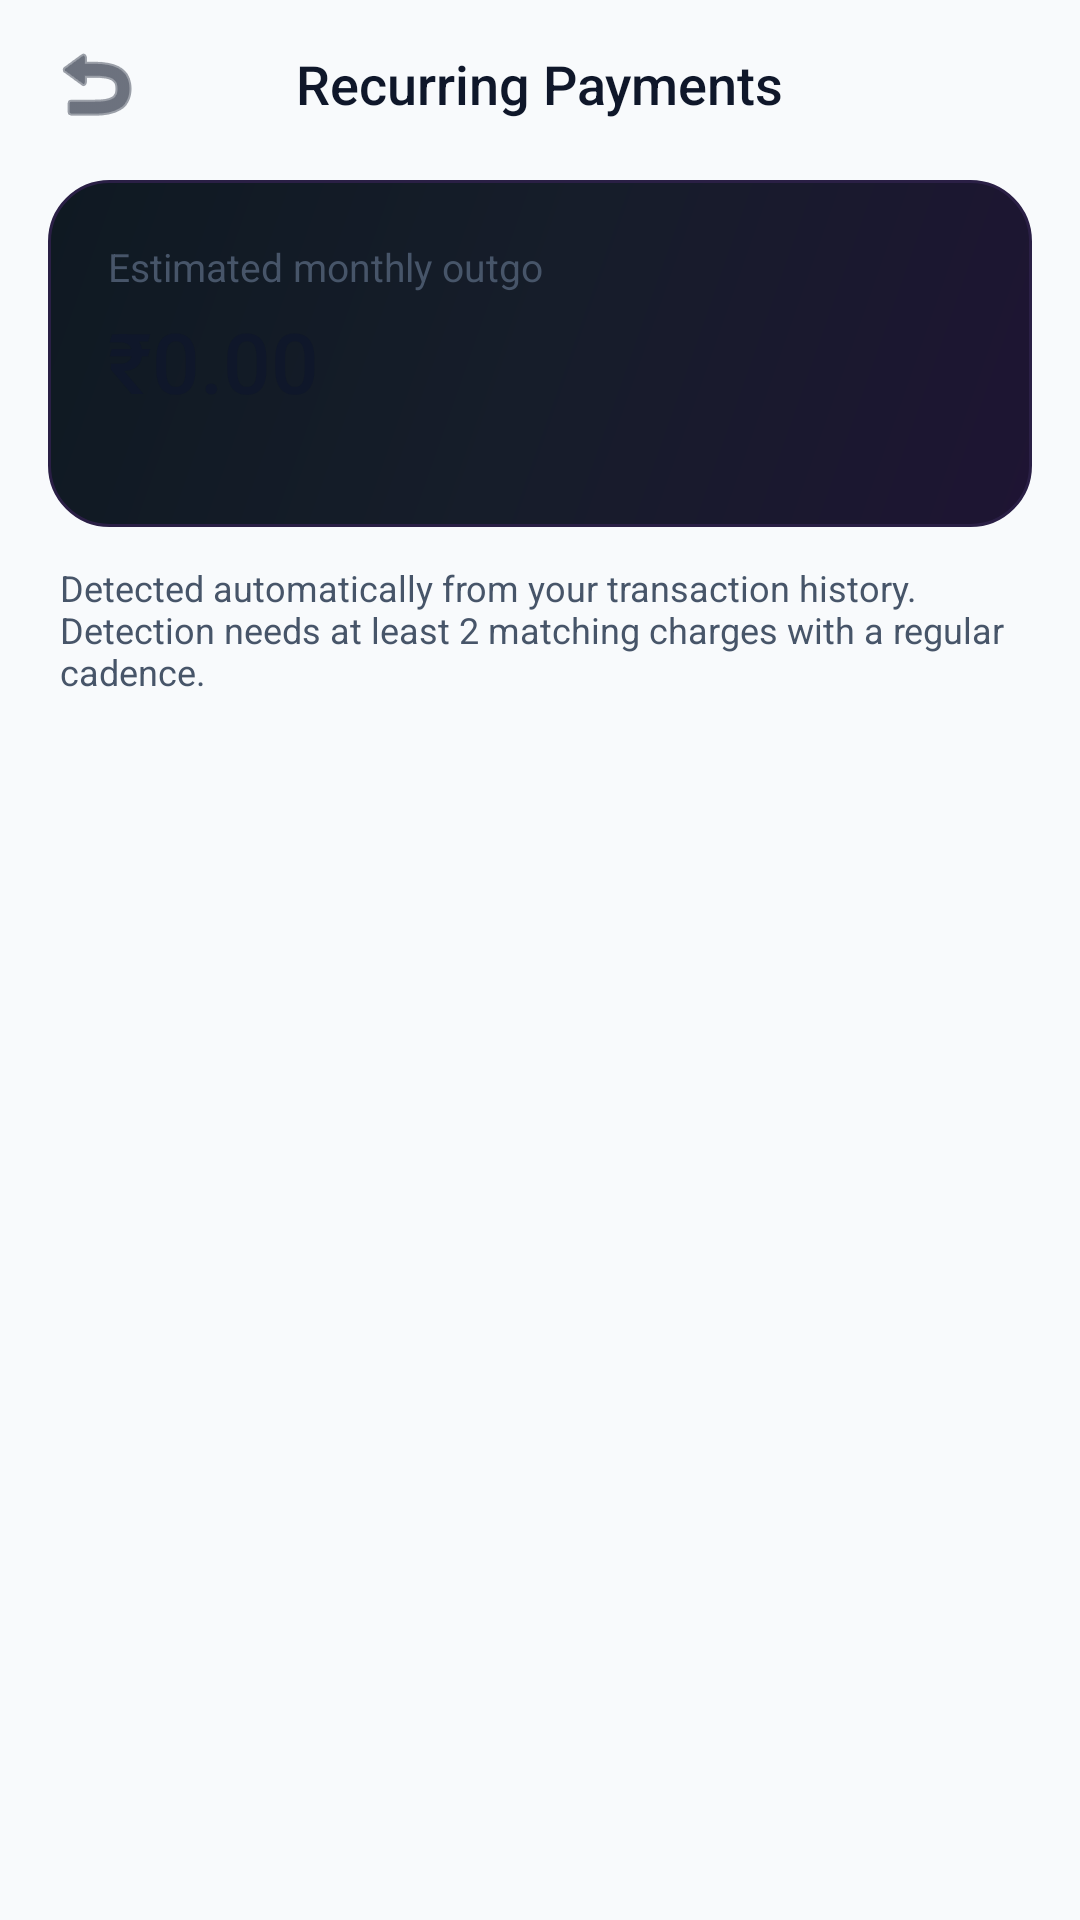

Produce the Android XML layout that renders to this screen, including the resource entries it uses.
<!-- AndroidManifest.xml: application theme Theme.PersonalFinanceManager -->
<!-- res/layout/activity_subscriptions.xml -->
<?xml version="1.0" encoding="utf-8"?>
<LinearLayout xmlns:android="http://schemas.android.com/apk/res/android"
    xmlns:app="http://schemas.android.com/apk/res-auto"
    android:layout_width="match_parent"
    android:layout_height="match_parent"
    android:background="@color/bg_dark"
    android:fitsSystemWindows="true"
    android:orientation="vertical">

    
    <RelativeLayout
        android:layout_width="match_parent"
        android:layout_height="56dp"
        android:paddingHorizontal="12dp">

        <ImageButton
            android:id="@+id/btnBack"
            android:layout_width="40dp"
            android:layout_height="40dp"
            android:layout_centerVertical="true"
            android:background="?attr/selectableItemBackgroundBorderless"
            android:contentDescription="@string/cd_back"
            android:src="@android:drawable/ic_menu_revert"
            app:tint="@color/text_primary" />

        <TextView
            android:layout_width="wrap_content"
            android:layout_height="wrap_content"
            android:layout_centerInParent="true"
            android:fontFamily="sans-serif-medium"
            android:text="@string/label_subscriptions_title"
            android:textColor="@color/text_primary"
            android:textSize="18sp" />
    </RelativeLayout>

    
    <LinearLayout
        android:layout_width="match_parent"
        android:layout_height="wrap_content"
        android:layout_marginHorizontal="16dp"
        android:layout_marginTop="4dp"
        android:background="@drawable/bg_balance_card"
        android:orientation="vertical"
        android:padding="20dp">

        <TextView
            android:layout_width="wrap_content"
            android:layout_height="wrap_content"
            android:text="@string/label_monthly_outgo"
            android:textColor="@color/text_secondary"
            android:textSize="13sp" />

        <TextView
            android:id="@+id/textMonthlyOutgo"
            android:layout_width="wrap_content"
            android:layout_height="wrap_content"
            android:layout_marginTop="4dp"
            android:fontFamily="sans-serif-medium"
            android:text="@string/format_zero"
            android:textColor="@color/text_primary"
            android:textSize="28sp" />

        <TextView
            android:id="@+id/textSubsCount"
            android:layout_width="wrap_content"
            android:layout_height="wrap_content"
            android:layout_marginTop="2dp"
            android:textColor="@color/accent_purple"
            android:textSize="11sp" />
    </LinearLayout>

    
    <TextView
        android:layout_width="match_parent"
        android:layout_height="wrap_content"
        android:paddingHorizontal="20dp"
        android:paddingTop="12dp"
        android:paddingBottom="4dp"
        android:text="@string/label_subscriptions_description"
        android:textColor="@color/text_secondary"
        android:textSize="12sp" />

    
    <androidx.recyclerview.widget.RecyclerView
        android:id="@+id/recyclerSubscriptions"
        android:layout_width="match_parent"
        android:layout_height="0dp"
        android:layout_weight="1"
        android:clipToPadding="false"
        android:paddingHorizontal="12dp"
        android:paddingBottom="24dp" />

    
    <LinearLayout
        android:id="@+id/emptyState"
        android:layout_width="match_parent"
        android:layout_height="0dp"
        android:layout_weight="1"
        android:gravity="center"
        android:orientation="vertical"
        android:paddingHorizontal="32dp"
        android:visibility="gone">

        <TextView
            android:layout_width="wrap_content"
            android:layout_height="wrap_content"
            android:fontFamily="sans-serif-medium"
            android:text="@string/label_no_subscriptions"
            android:textColor="@color/text_primary"
            android:textSize="16sp" />

        <TextView
            android:layout_width="wrap_content"
            android:layout_height="wrap_content"
            android:layout_marginTop="4dp"
            android:gravity="center"
            android:text="@string/label_no_subscriptions_hint"
            android:textColor="@color/text_secondary"
            android:textSize="13sp" />
    </LinearLayout>

</LinearLayout>
<!-- resources referenced by this layout -->
<resources>
  <color name="accent_purple">#7C3AED</color>
  <color name="bg_dark">#F8FAFC</color>
  <color name="text_primary">#0F172A</color>
  <color name="text_secondary">#475569</color>
  <!-- drawable bg_balance_card (drawable) -->
  <?xml version="1.0" encoding="utf-8"?>
  <shape xmlns:android="http://schemas.android.com/apk/res/android"
      android:shape="rectangle">
      <gradient
          android:startColor="#1E1433"
          android:centerColor="#161D2A"
          android:endColor="#0F1922"
          android:angle="135" />
      <corners android:radius="20dp" />
      <stroke
          android:width="1dp"
          android:color="#2A1F45" />
  </shape>
  <string name="cd_back">Back</string>
  <string name="format_zero">\u20B90.00</string>
  <string name="label_monthly_outgo">Estimated monthly outgo</string>
  <string name="label_no_subscriptions">No recurring payments detected</string>
  <string name="label_no_subscriptions_hint">Subscriptions appear here once we see at least two charges from the same merchant at a regular interval.</string>
  <string name="label_subscriptions_description">Detected automatically from your transaction history. Detection needs at least 2 matching charges with a regular cadence.</string>
  <string name="label_subscriptions_title">Recurring Payments</string>
  <style name="Theme.PersonalFinanceManager" parent="Base.Theme.PersonalFinanceManager" />
  <style name="Base.Theme.PersonalFinanceManager" parent="Theme.Material3.DayNight.NoActionBar">
          <item name="colorPrimary">@color/accent_purple</item>
          <item name="colorOnPrimary">@color/bg_dark</item>
          <item name="colorPrimaryContainer">@color/accent_purple_dim</item>
          <item name="colorSecondary">@color/accent_blue</item>
          <item name="colorSurface">@color/bg_surface</item>
          <item name="colorOnSurface">@color/text_primary</item>
          <item name="colorSurfaceVariant">@color/bg_card</item>
          <item name="colorOnSurfaceVariant">@color/text_secondary</item>
          <item name="android:colorBackground">@color/bg_dark</item>
          <item name="android:windowBackground">@color/bg_dark</item>
          <item name="android:statusBarColor">@color/status_bar</item>
          <item name="android:navigationBarColor">@color/bg_dark</item>
          
          <item name="android:windowLightStatusBar">true</item>
          <item name="bottomSheetDialogTheme">@style/BottomSheetTheme</item>
  
          
          <item name="alertDialogTheme">@style/AlertDialogTheme</item>
      </style>
  <color name="accent_purple_dim">#1A7C3AED</color>
  <color name="accent_blue">#2563EB</color>
  <color name="bg_surface">#FFFFFF</color>
  <color name="bg_card">#F1F5F9</color>
  <color name="status_bar">#E2E8F0</color>
  <style name="BottomSheetTheme" parent="Theme.Material3.DayNight.BottomSheetDialog">
          <item name="bottomSheetStyle">@style/BottomSheetStyle</item>
          <item name="android:colorBackground">@android:color/transparent</item>
      </style>
  <style name="AlertDialogTheme" parent="ThemeOverlay.Material3.MaterialAlertDialog">
          <item name="colorSurface">@color/bg_surface</item>
          <item name="colorOnSurface">@color/text_primary</item>
          <item name="colorPrimary">@color/accent_purple</item>
      </style>
  <style name="BottomSheetStyle" parent="Widget.Material3.BottomSheet">
          <item name="backgroundTint">@color/bg_surface</item>
          <item name="shapeAppearance">@style/SheetShape</item>
      </style>
  <style name="SheetShape" parent="ShapeAppearance.Material3.LargeComponent">
          <item name="cornerSizeTopLeft">24dp</item>
          <item name="cornerSizeTopRight">24dp</item>
          <item name="cornerSizeBottomLeft">0dp</item>
          <item name="cornerSizeBottomRight">0dp</item>
      </style>
</resources>
